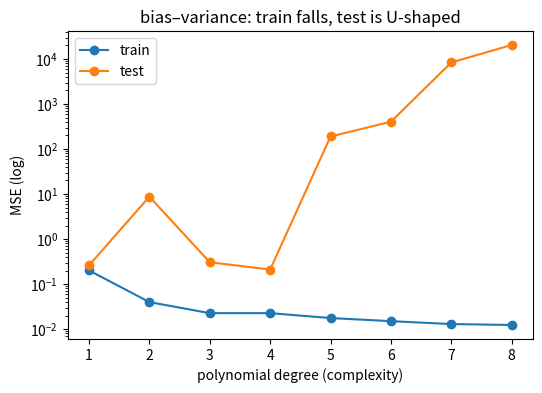

This chart was generated by the following Python code:
import numpy as np
import matplotlib.pyplot as plt

np.random.seed(0)
plt.rcParams["figure.figsize"] = (6, 4)

def log(label, value):
    print(f"[{label}] {value}")

log("setup", "tools ready — NumPy + Matplotlib imported, seed fixed to 0")

x = np.linspace(0, 1, 20); y = np.sin(2*np.pi*x) + np.random.normal(0, 0.2, 20)
tr_i, te_i = np.arange(14), np.arange(14, 20)                  # train on first 14, test on last 6
degrees = range(1, 9); train_err, test_err = [], []
for d in degrees:
    c = np.polyfit(x[tr_i], y[tr_i], d)                       # fit at this complexity
    train_err.append(np.mean((np.polyval(c, x[tr_i]) - y[tr_i]) ** 2))
    test_err.append(np.mean((np.polyval(c, x[te_i]) - y[te_i]) ** 2))
    log(f"degree {d}", f"train={train_err[-1]:.3f}  test={test_err[-1]:.3f}")
assert train_err[-1] < train_err[0]                           # complexity always lowers TRAIN error

plt.plot(list(degrees), train_err, "-o", label="train")
plt.plot(list(degrees), test_err, "-o", label="test"); plt.yscale("log")
plt.title("bias–variance: train falls, test is U-shaped"); plt.xlabel("polynomial degree (complexity)")
plt.ylabel("MSE (log)"); plt.legend(); plt.show()
